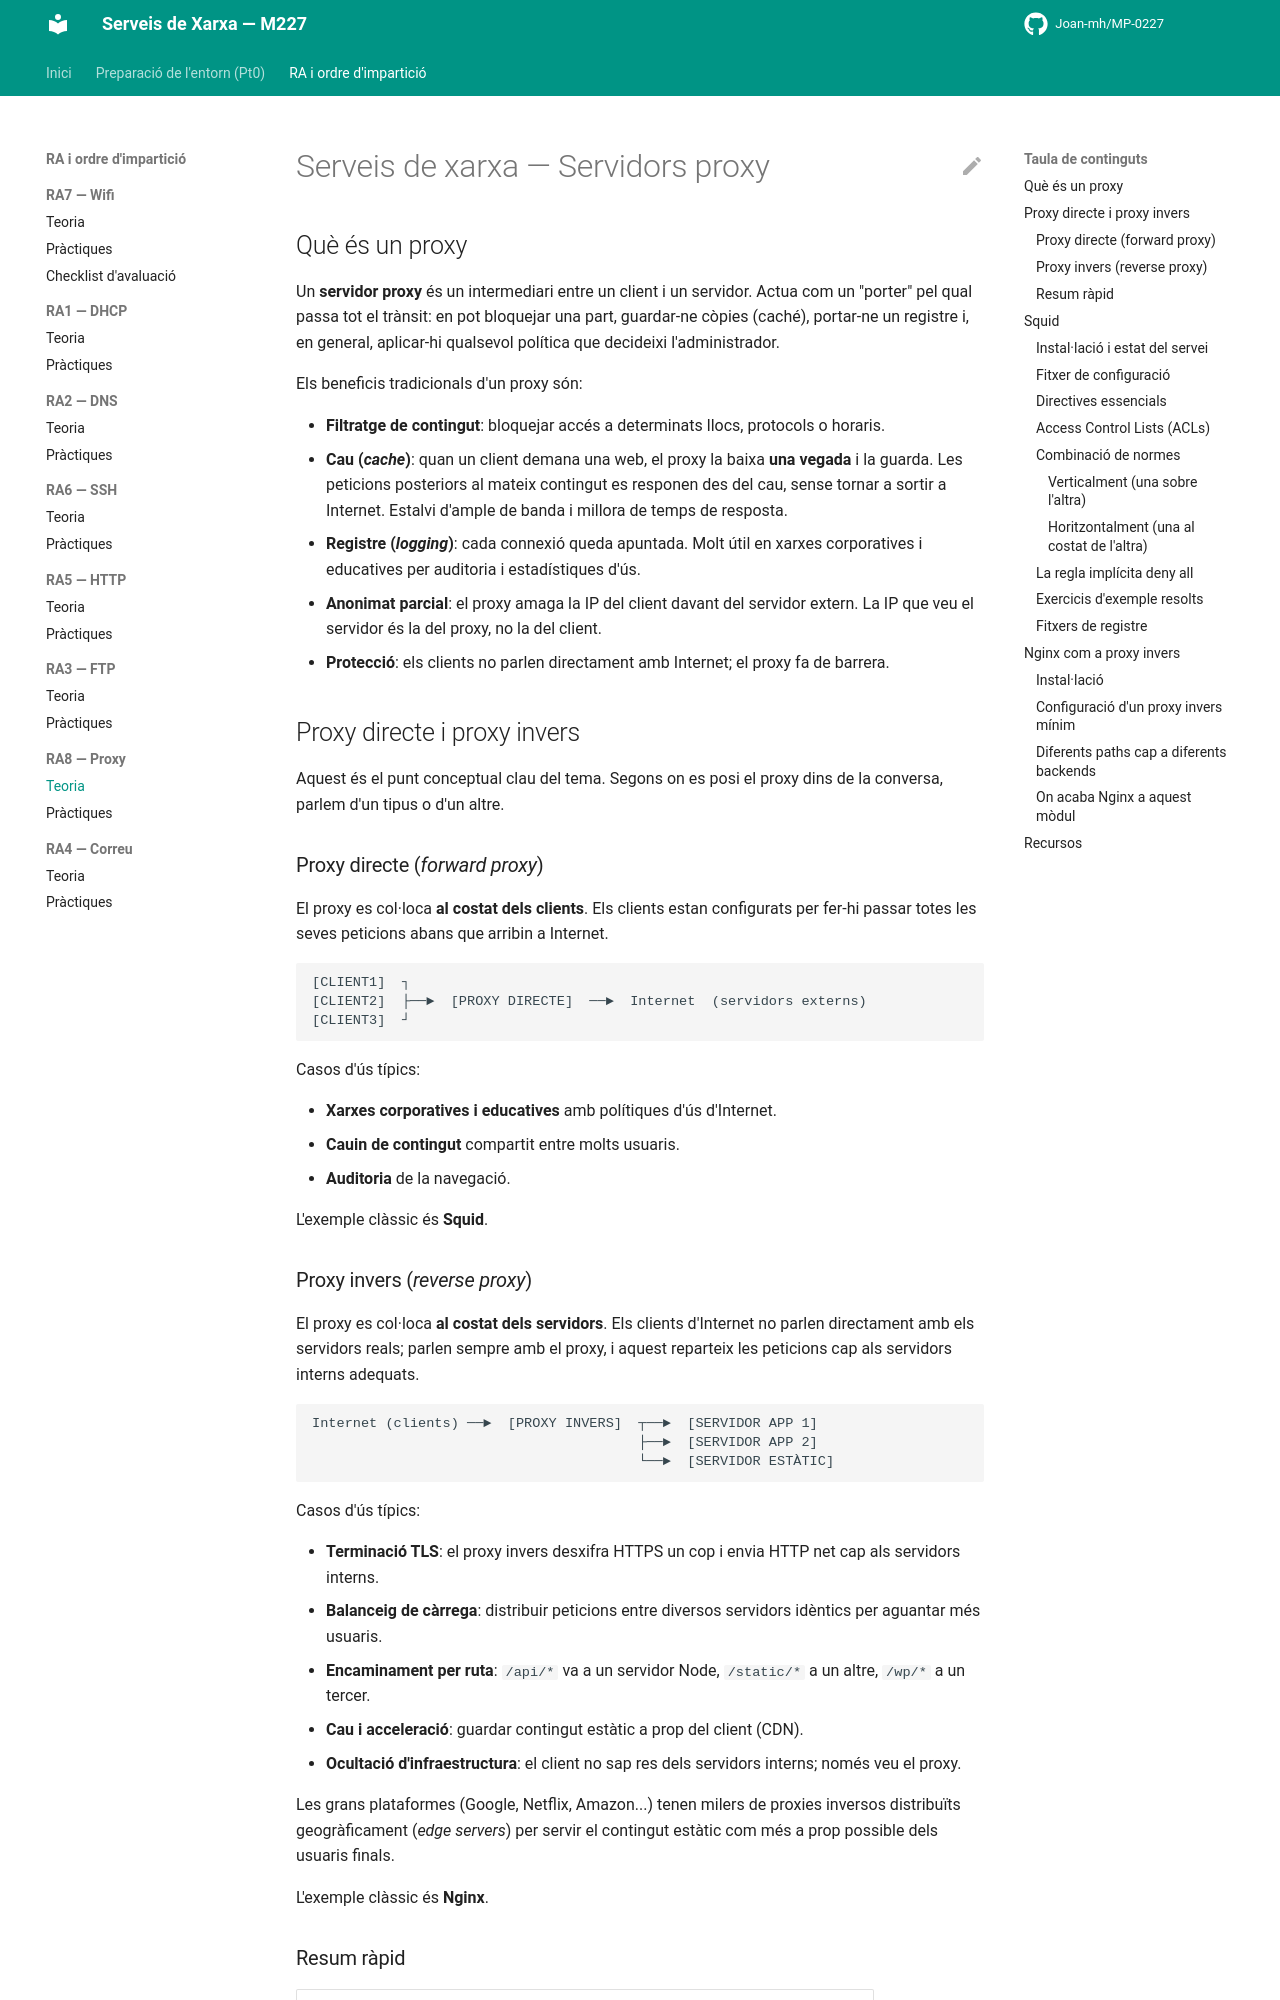

repository: Joan-mh/MP-0227 · page: 8-RA8-Proxy/teoria/index.html · generator: mkdocs

# Serveis de xarxa — Servidors proxy

## Què és un proxy

Un **servidor proxy** és un intermediari entre un client i un servidor. Actua com un "porter" pel qual passa tot el trànsit: en pot bloquejar una part, guardar-ne còpies (caché), portar-ne un registre i, en general, aplicar-hi qualsevol política que decideixi l'administrador.

Els beneficis tradicionals d'un proxy són:

- **Filtratge de contingut**: bloquejar accés a determinats llocs, protocols o horaris.
- **Cau (*cache*)**: quan un client demana una web, el proxy la baixa **una vegada** i la guarda. Les peticions posteriors al mateix contingut es responen des del cau, sense tornar a sortir a Internet. Estalvi d'ample de banda i millora de temps de resposta.
- **Registre (*logging*)**: cada connexió queda apuntada. Molt útil en xarxes corporatives i educatives per auditoria i estadístiques d'ús.
- **Anonimat parcial**: el proxy amaga la IP del client davant del servidor extern. La IP que veu el servidor és la del proxy, no la del client.
- **Protecció**: els clients no parlen directament amb Internet; el proxy fa de barrera.

## Proxy directe i proxy invers

Aquest és el punt conceptual clau del tema. Segons on es posi el proxy dins de la conversa, parlem d'un tipus o d'un altre.

### Proxy directe (*forward proxy*)

El proxy es col·loca **al costat dels clients**. Els clients estan configurats per fer-hi passar totes les seves peticions abans que arribin a Internet.

```
[CLIENT1]  ┐
[CLIENT2]  ├──►  [PROXY DIRECTE]  ──►  Internet  (servidors externs)
[CLIENT3]  ┘
```

Casos d'ús típics:

- **Xarxes corporatives i educatives** amb polítiques d'ús d'Internet.
- **Cauin de contingut** compartit entre molts usuaris.
- **Auditoria** de la navegació.

L'exemple clàssic és **Squid**.
